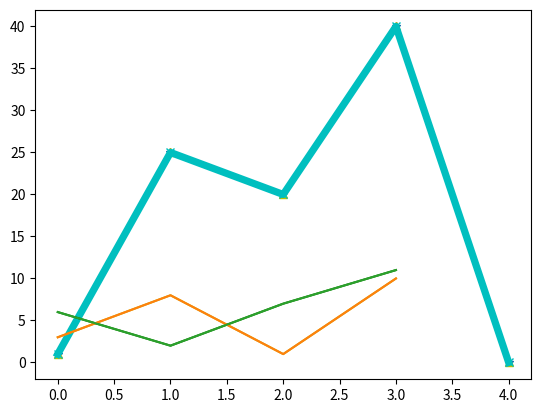

The matplotlib source for this figure:
import matplotlib.pyplot as plt
import numpy as np

ypoints = np.array([1, 25, 20, 40, 0])
plt.plot(ypoints, linestyle='dotted', marker='*')
plt.show()

# color- c
#  Hexadecimal color values:
# 140 supported color names
plt.plot(ypoints, c='y', marker='^')
plt.show()


# Line Width- lw
plt.plot(ypoints, lw='5.2', c='c', marker='x')
plt.show()


# Multiple Lines
x1 = np.array([0, 1, 2, 3])
y1 = np.array([3, 8, 1, 10])
y2 = np.array([6, 2, 7, 11])
x2 = np.array([0, 1, 2, 3])

plt.plot(y1, c='y')
plt.plot(y2, c='g')
plt.show()

# two lines by specifiyng the x- and y-point
plt.plot(x1, y1, x2, y2)
plt.show()
